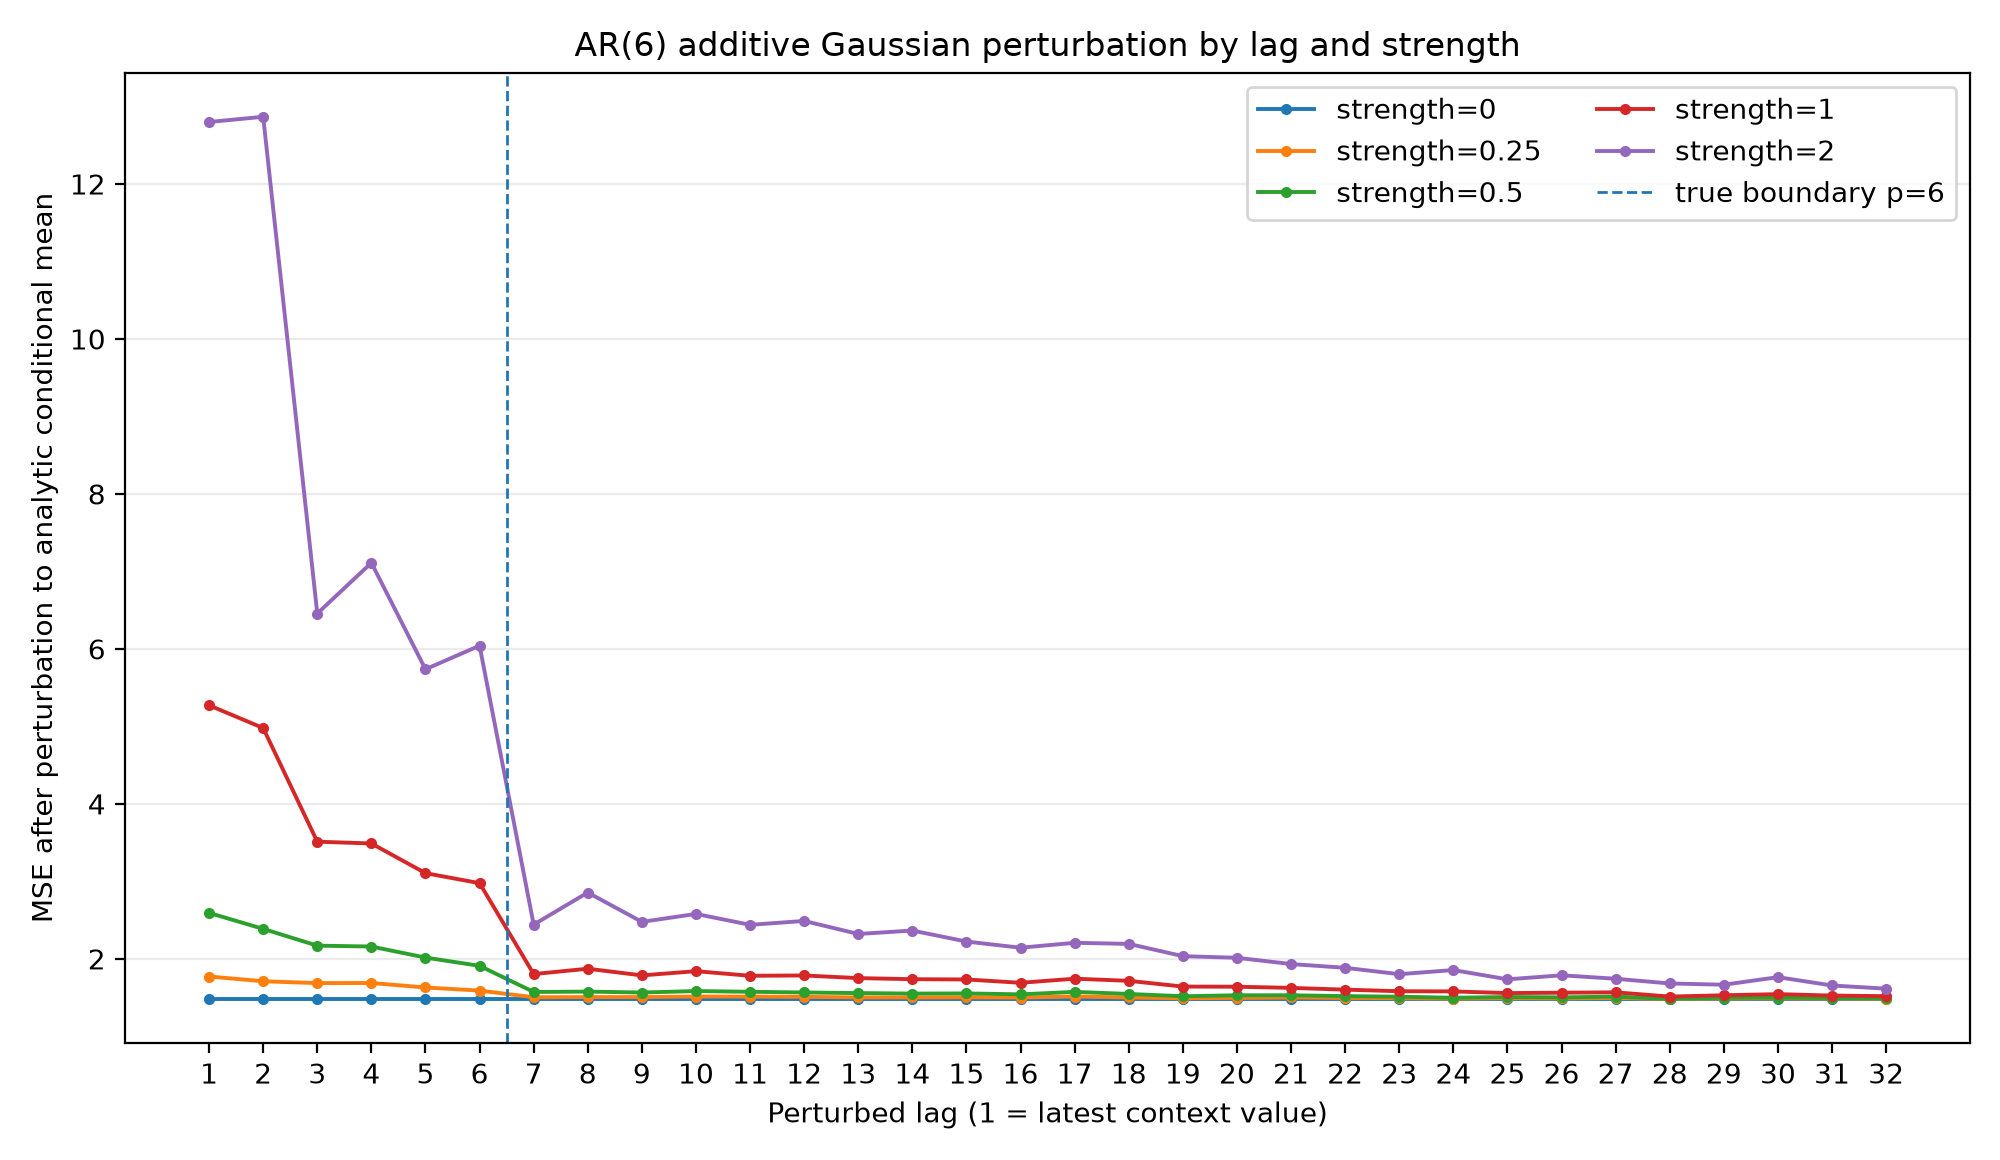

The data file committed next to this chart (first rows):
strength, lag, is_within_ar_order, lag_empirical_std, mse_after_perturbation, mse_increase, mean_abs_forecast_change
0.0, 1, 1, 3.7, 1.487, 0.0, 0.0
0.0, 2, 1, 3.656, 1.487, 0.0, 0.0
0.0, 3, 1, 3.69, 1.487, 0.0, 0.0
0.0, 4, 1, 3.75, 1.487, 0.0, 0.0
0.0, 5, 1, 3.735, 1.487, 0.0, 0.0
0.0, 6, 1, 3.711, 1.487, 0.0, 0.0
0.0, 7, 0, 3.702, 1.487, 0.0, 0.0
0.0, 8, 0, 3.714, 1.487, 0.0, 0.0
0.0, 9, 0, 3.612, 1.487, 0.0, 0.0
0.0, 10, 0, 3.654, 1.487, 0.0, 0.0
0.0, 11, 0, 3.596, 1.487, 0.0, 0.0
0.0, 12, 0, 3.612, 1.487, 0.0, 0.0
0.0, 13, 0, 3.631, 1.487, 0.0, 0.0
0.0, 14, 0, 3.558, 1.487, 0.0, 0.0
0.0, 15, 0, 3.52, 1.487, 0.0, 0.0
0.0, 16, 0, 3.573, 1.487, 0.0, 0.0
0.0, 17, 0, 3.579, 1.487, 0.0, 0.0
0.0, 18, 0, 3.649, 1.487, 0.0, 0.0
0.0, 19, 0, 3.684, 1.487, 0.0, 0.0
0.0, 20, 0, 3.648, 1.487, 0.0, 0.0
0.0, 21, 0, 3.551, 1.487, 0.0, 0.0
0.0, 22, 0, 3.548, 1.487, 0.0, 0.0
0.0, 23, 0, 3.506, 1.487, 0.0, 0.0
0.0, 24, 0, 3.388, 1.487, 0.0, 0.0
0.0, 25, 0, 3.415, 1.487, 0.0, 0.0
0.0, 26, 0, 3.376, 1.487, 0.0, 0.0
0.0, 27, 0, 3.301, 1.487, 0.0, 0.0
0.0, 28, 0, 3.325, 1.487, 0.0, 0.0
0.0, 29, 0, 3.437, 1.487, 0.0, 0.0
0.0, 30, 0, 3.426, 1.487, 0.0, 0.0
0.0, 31, 0, 3.411, 1.487, 0.0, 0.0
0.0, 32, 0, 3.334, 1.487, 0.0, 0.0
0.25, 1, 1, 3.7, 1.772, 0.285, 0.3608
0.25, 2, 1, 3.656, 1.711, 0.2237, 0.3139
0.25, 3, 1, 3.69, 1.687, 0.2, 0.2817
0.25, 4, 1, 3.75, 1.688, 0.2012, 0.297
0.25, 5, 1, 3.735, 1.63, 0.1433, 0.2553
0.25, 6, 1, 3.711, 1.59, 0.1034, 0.2155
0.25, 7, 0, 3.702, 1.504, 0.01712, 0.09494
0.25, 8, 0, 3.714, 1.507, 0.01962, 0.1015
0.25, 9, 0, 3.612, 1.507, 0.01961, 0.09287
0.25, 10, 0, 3.654, 1.514, 0.02648, 0.0947
0.25, 11, 0, 3.596, 1.512, 0.02527, 0.08942
0.25, 12, 0, 3.612, 1.509, 0.02187, 0.08735
0.25, 13, 0, 3.631, 1.503, 0.01544, 0.08317
0.25, 14, 0, 3.558, 1.502, 0.01463, 0.07878
0.25, 15, 0, 3.52, 1.503, 0.01634, 0.07398
0.25, 16, 0, 3.573, 1.501, 0.01392, 0.07309
0.25, 17, 0, 3.579, 1.514, 0.0267, 0.07267
0.25, 18, 0, 3.649, 1.501, 0.01431, 0.0715
0.25, 19, 0, 3.684, 1.492, 0.004619, 0.06658
0.25, 20, 0, 3.648, 1.497, 0.009416, 0.06749
0.25, 21, 0, 3.551, 1.501, 0.01424, 0.05568
0.25, 22, 0, 3.548, 1.496, 0.00878, 0.055
0.25, 23, 0, 3.506, 1.493, 0.00549, 0.04945
0.25, 24, 0, 3.388, 1.487, -1.9073486328125e-05, 0.04444
0.25, 25, 0, 3.415, 1.493, 0.0058, 0.04137
0.25, 26, 0, 3.376, 1.49, 0.002624, 0.03774
0.25, 27, 0, 3.301, 1.495, 0.008354, 0.03741
0.25, 28, 0, 3.325, 1.483, -0.003799, 0.03554
... 100 more rows
